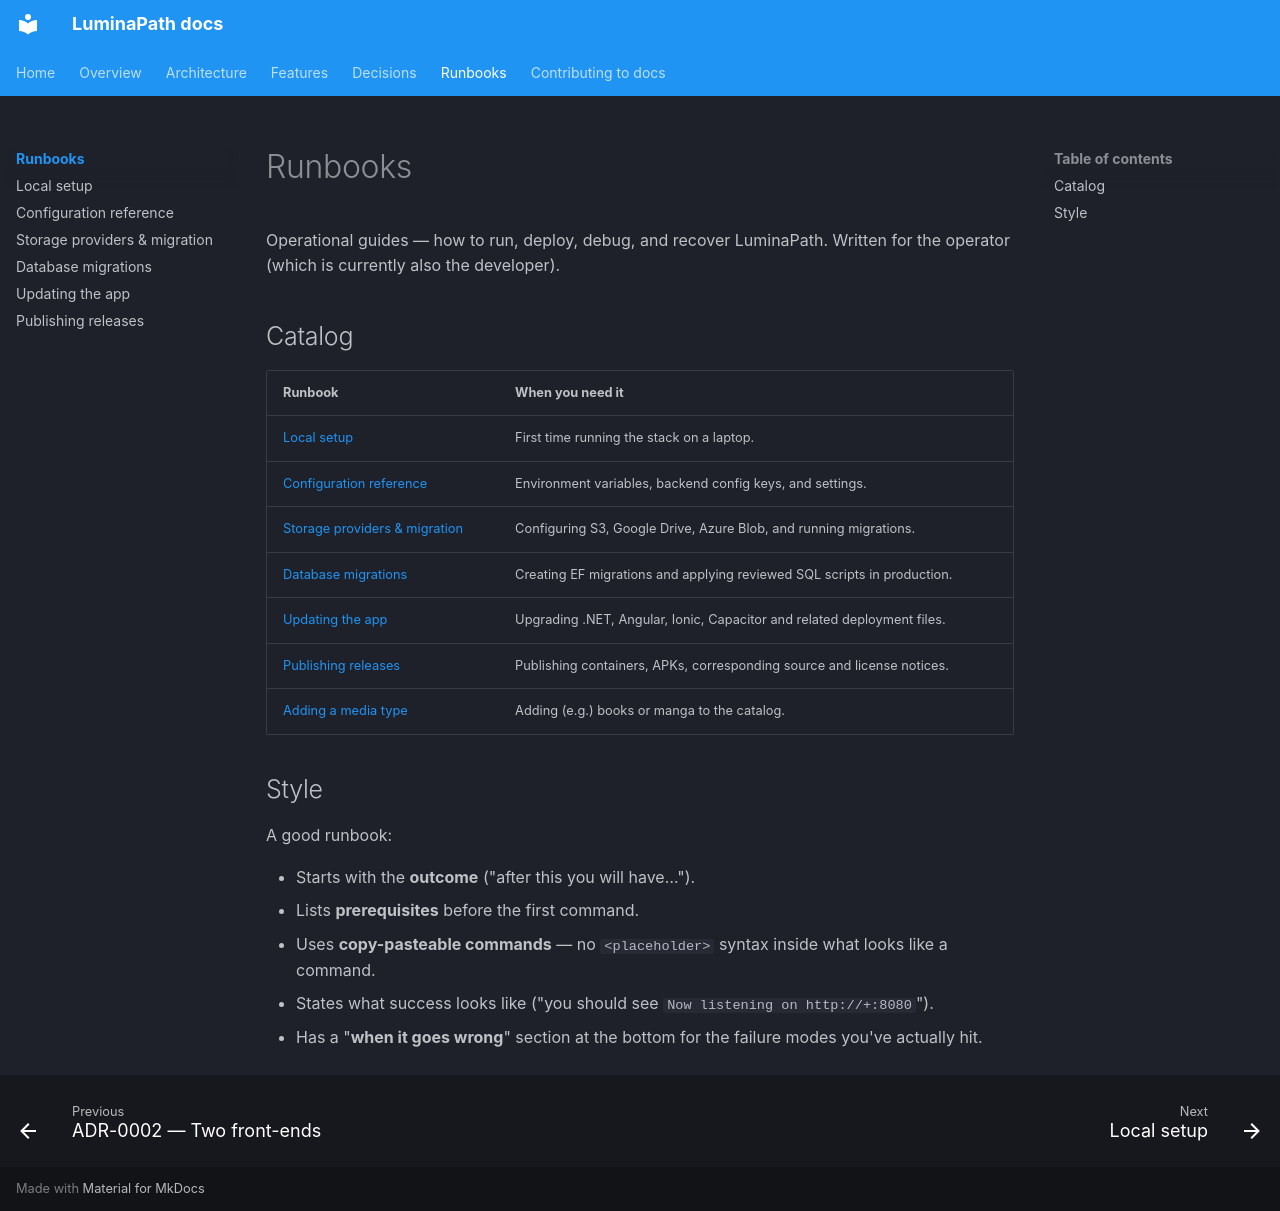

repository: dominictosku/LuminaPath · page: 05-runbooks/index.html · generator: mkdocs

# Runbooks

Operational guides — how to run, deploy, debug, and recover LuminaPath. Written for the operator (which is currently also the developer).

## Catalog

| Runbook | When you need it |
|---|---|
| [Local setup](local-setup.md) | First time running the stack on a laptop. |
| [Configuration reference](configuration.md) | Environment variables, backend config keys, and settings. |
| [Storage providers & migration](storage-providers.md) | Configuring S3, Google Drive, Azure Blob, and running migrations. |
| [Database migrations](migrations.md) | Creating EF migrations and applying reviewed SQL scripts in production. |
| [Updating the app](updating-the-app.md) | Upgrading .NET, Angular, Ionic, Capacitor and related deployment files. |
| [Publishing releases](releases.md) | Publishing containers, APKs, corresponding source and license notices. |
| [Adding a media type](../backend-media-types.md) | Adding (e.g.) books or manga to the catalog. |

## Style

A good runbook:

- Starts with the **outcome** ("after this you will have…").
- Lists **prerequisites** before the first command.
- Uses **copy-pasteable commands** — no `<placeholder>` syntax inside what looks like a command.
- States what success looks like ("you should see `Now listening on http://+:8080`").
- Has a "**when it goes wrong**" section at the bottom for the failure modes you've actually hit.
